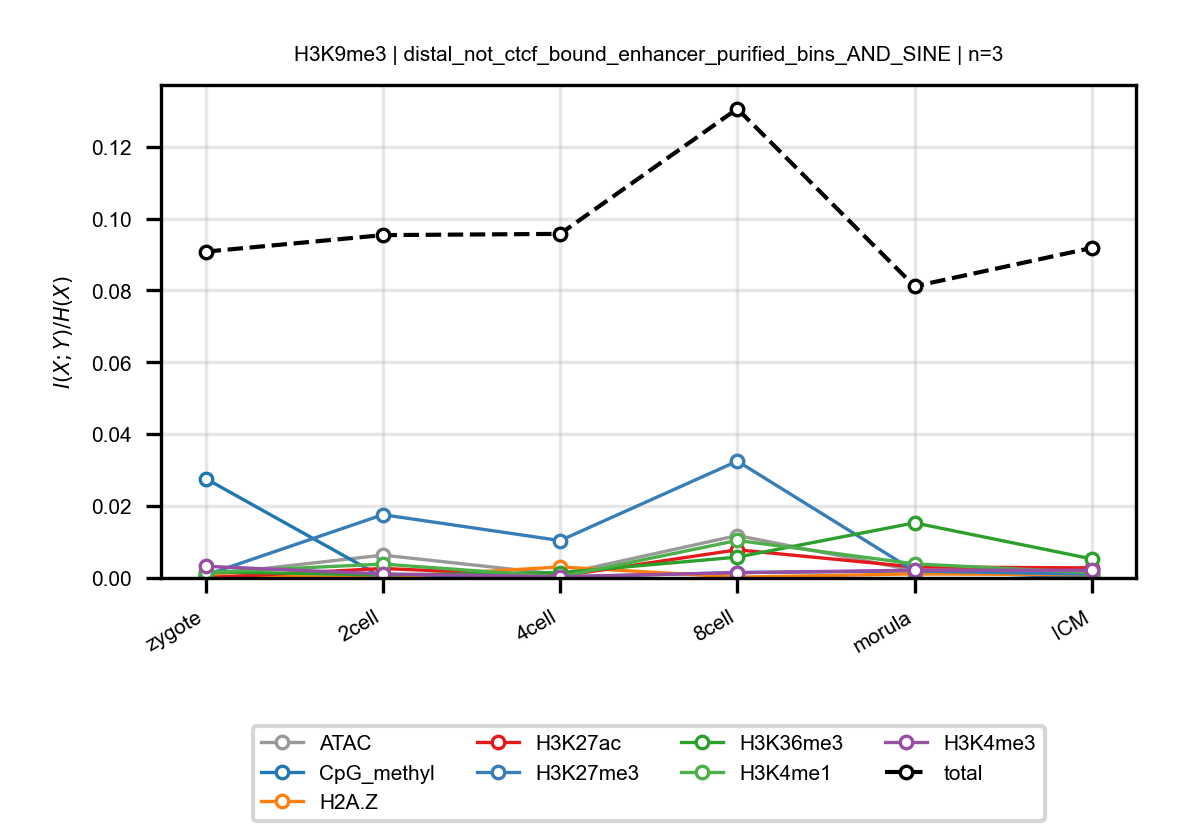

The data file committed next to this chart (first rows):
anchor, target, n_bins, stage, block, normalized_mi
H3K9me3, ATAC, 3, zygote, distal_not_ctcf_bound_enhancer_purified_…, 0.0007995
H3K9me3, ATAC, 3, 2cell, distal_not_ctcf_bound_enhancer_purified_…, 0.006357
H3K9me3, ATAC, 3, 4cell, distal_not_ctcf_bound_enhancer_purified_…, 0.000979
H3K9me3, ATAC, 3, 8cell, distal_not_ctcf_bound_enhancer_purified_…, 0.01181
H3K9me3, ATAC, 3, morula, distal_not_ctcf_bound_enhancer_purified_…, 0.002082
H3K9me3, ATAC, 3, ICM, distal_not_ctcf_bound_enhancer_purified_…, 0.002112
H3K9me3, CpG_methyl, 3, zygote, distal_not_ctcf_bound_enhancer_purified_…, 0.02766
H3K9me3, CpG_methyl, 3, 2cell, distal_not_ctcf_bound_enhancer_purified_…, 0.0001493
H3K9me3, CpG_methyl, 3, 4cell, distal_not_ctcf_bound_enhancer_purified_…, 0.0002968
H3K9me3, CpG_methyl, 3, 8cell, distal_not_ctcf_bound_enhancer_purified_…, 0.001488
H3K9me3, CpG_methyl, 3, morula, distal_not_ctcf_bound_enhancer_purified_…, 0.001964
H3K9me3, CpG_methyl, 3, ICM, distal_not_ctcf_bound_enhancer_purified_…, 0.0001346
H3K9me3, H2A.Z, 3, zygote, distal_not_ctcf_bound_enhancer_purified_…, 0.0005751
H3K9me3, H2A.Z, 3, 2cell, distal_not_ctcf_bound_enhancer_purified_…, 0.0001528
H3K9me3, H2A.Z, 3, 4cell, distal_not_ctcf_bound_enhancer_purified_…, 0.003071
H3K9me3, H2A.Z, 3, 8cell, distal_not_ctcf_bound_enhancer_purified_…, 0.0002331
H3K9me3, H2A.Z, 3, morula, distal_not_ctcf_bound_enhancer_purified_…, 0.001137
H3K9me3, H2A.Z, 3, ICM, distal_not_ctcf_bound_enhancer_purified_…, 0.0008917
H3K9me3, H3K27ac, 3, zygote, distal_not_ctcf_bound_enhancer_purified_…, 5.047185930815977e-05
H3K9me3, H3K27ac, 3, 2cell, distal_not_ctcf_bound_enhancer_purified_…, 0.002649
H3K9me3, H3K27ac, 3, 4cell, distal_not_ctcf_bound_enhancer_purified_…, 0.0005138
H3K9me3, H3K27ac, 3, 8cell, distal_not_ctcf_bound_enhancer_purified_…, 0.007843
H3K9me3, H3K27ac, 3, morula, distal_not_ctcf_bound_enhancer_purified_…, 0.003058
H3K9me3, H3K27ac, 3, ICM, distal_not_ctcf_bound_enhancer_purified_…, 0.002809
H3K9me3, H3K27me3, 3, zygote, distal_not_ctcf_bound_enhancer_purified_…, 0.0007849
H3K9me3, H3K27me3, 3, 2cell, distal_not_ctcf_bound_enhancer_purified_…, 0.0176
H3K9me3, H3K27me3, 3, 4cell, distal_not_ctcf_bound_enhancer_purified_…, 0.01041
H3K9me3, H3K27me3, 3, 8cell, distal_not_ctcf_bound_enhancer_purified_…, 0.03251
H3K9me3, H3K27me3, 3, morula, distal_not_ctcf_bound_enhancer_purified_…, 0.001923
H3K9me3, H3K27me3, 3, ICM, distal_not_ctcf_bound_enhancer_purified_…, 0.001043
H3K9me3, H3K36me3, 3, zygote, distal_not_ctcf_bound_enhancer_purified_…, 0.001726
H3K9me3, H3K36me3, 3, 2cell, distal_not_ctcf_bound_enhancer_purified_…, 0.000844
H3K9me3, H3K36me3, 3, 4cell, distal_not_ctcf_bound_enhancer_purified_…, 0.00148
H3K9me3, H3K36me3, 3, 8cell, distal_not_ctcf_bound_enhancer_purified_…, 0.005797
H3K9me3, H3K36me3, 3, morula, distal_not_ctcf_bound_enhancer_purified_…, 0.01533
H3K9me3, H3K36me3, 3, ICM, distal_not_ctcf_bound_enhancer_purified_…, 0.005307
H3K9me3, H3K4me1, 3, zygote, distal_not_ctcf_bound_enhancer_purified_…, 0.001537
H3K9me3, H3K4me1, 3, 2cell, distal_not_ctcf_bound_enhancer_purified_…, 0.003869
H3K9me3, H3K4me1, 3, 4cell, distal_not_ctcf_bound_enhancer_purified_…, 0.0003009
H3K9me3, H3K4me1, 3, 8cell, distal_not_ctcf_bound_enhancer_purified_…, 0.01045
H3K9me3, H3K4me1, 3, morula, distal_not_ctcf_bound_enhancer_purified_…, 0.003919
H3K9me3, H3K4me1, 3, ICM, distal_not_ctcf_bound_enhancer_purified_…, 0.001468
H3K9me3, H3K4me3, 3, zygote, distal_not_ctcf_bound_enhancer_purified_…, 0.003247
H3K9me3, H3K4me3, 3, 2cell, distal_not_ctcf_bound_enhancer_purified_…, 0.001134
H3K9me3, H3K4me3, 3, 4cell, distal_not_ctcf_bound_enhancer_purified_…, 0.0003376
H3K9me3, H3K4me3, 3, 8cell, distal_not_ctcf_bound_enhancer_purified_…, 0.001481
H3K9me3, H3K4me3, 3, morula, distal_not_ctcf_bound_enhancer_purified_…, 0.00215
H3K9me3, H3K4me3, 3, ICM, distal_not_ctcf_bound_enhancer_purified_…, 0.002137
H3K9me3, total, 3, zygote, distal_not_ctcf_bound_enhancer_purified_…, 0.09078
H3K9me3, total, 3, 2cell, distal_not_ctcf_bound_enhancer_purified_…, 0.09538
H3K9me3, total, 3, 4cell, distal_not_ctcf_bound_enhancer_purified_…, 0.09573
H3K9me3, total, 3, 8cell, distal_not_ctcf_bound_enhancer_purified_…, 0.1305
H3K9me3, total, 3, morula, distal_not_ctcf_bound_enhancer_purified_…, 0.08114
H3K9me3, total, 3, ICM, distal_not_ctcf_bound_enhancer_purified_…, 0.09182
